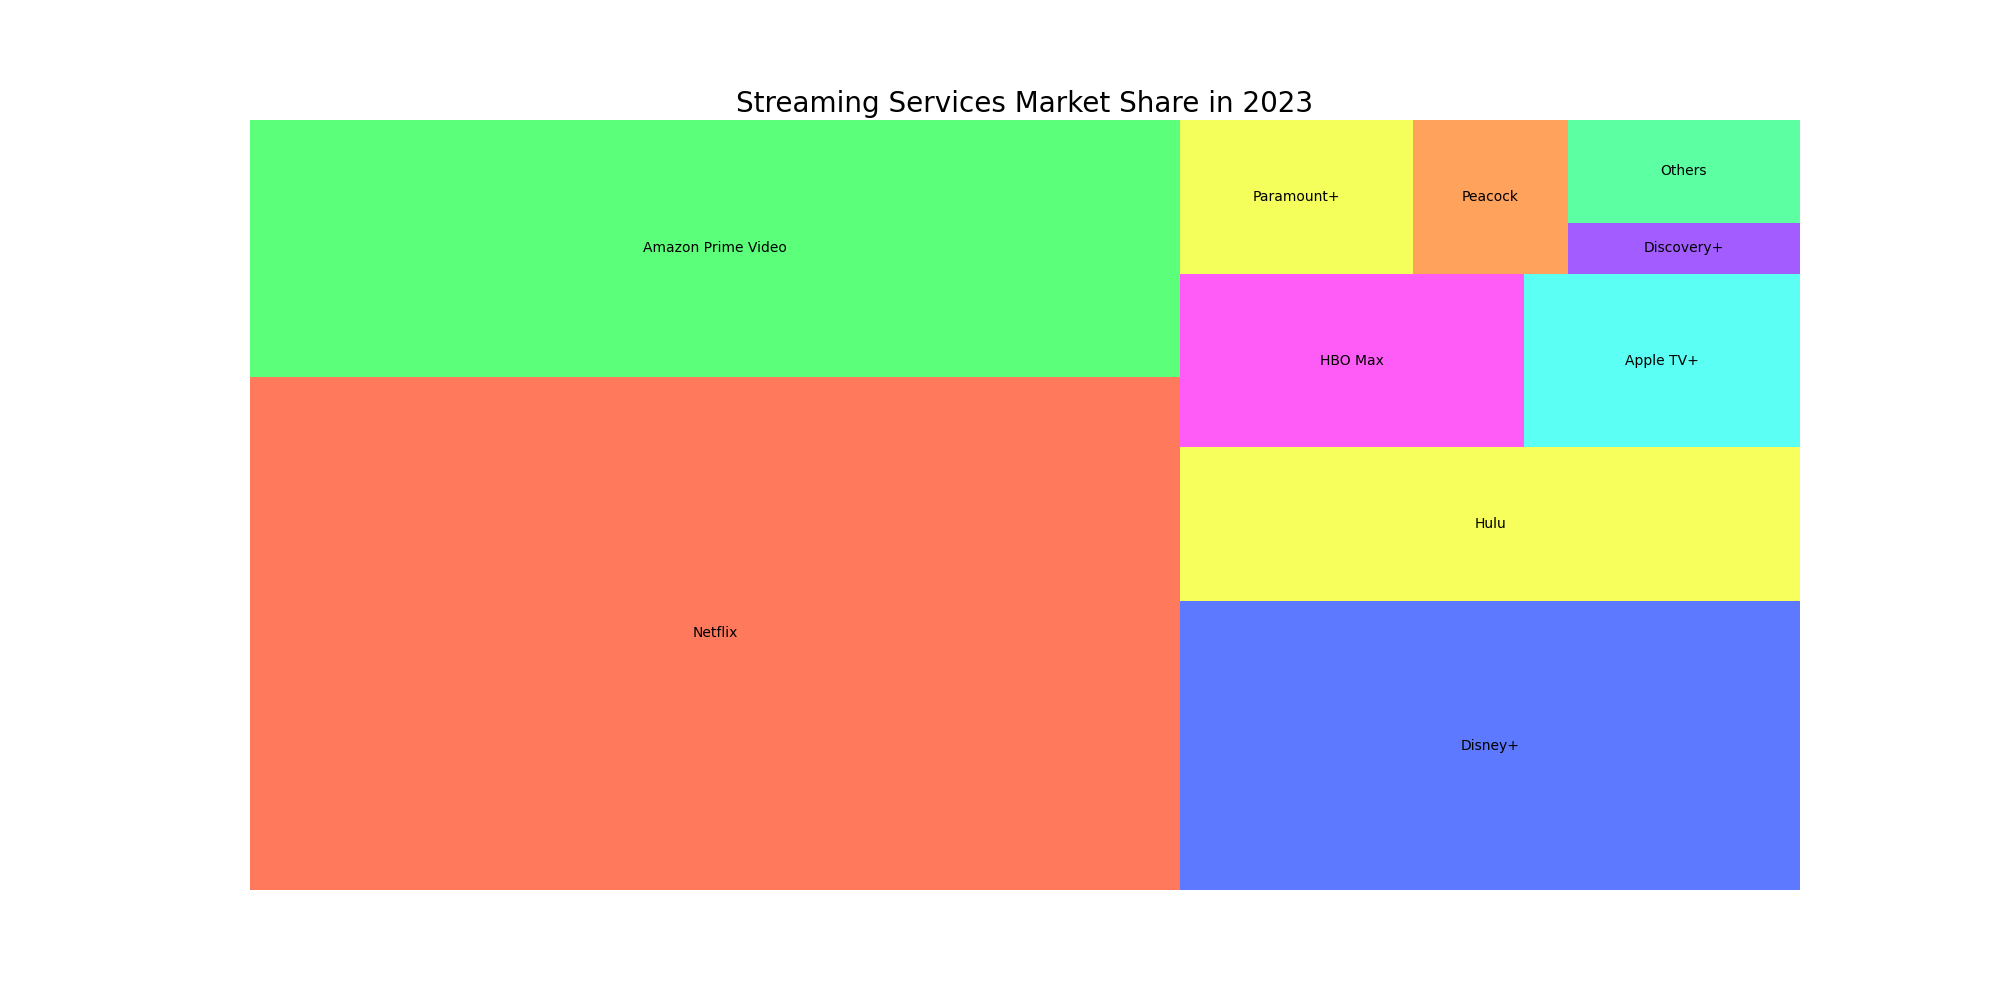

The table this chart was drawn from, first rows:
Service, Market Share
Netflix, 40
Amazon Prime Video, 20
Disney+, 15
Hulu, 8
HBO Max, 5
Apple TV+, 4
Paramount+, 3
Peacock, 2
Discovery+, 1
Others, 2
